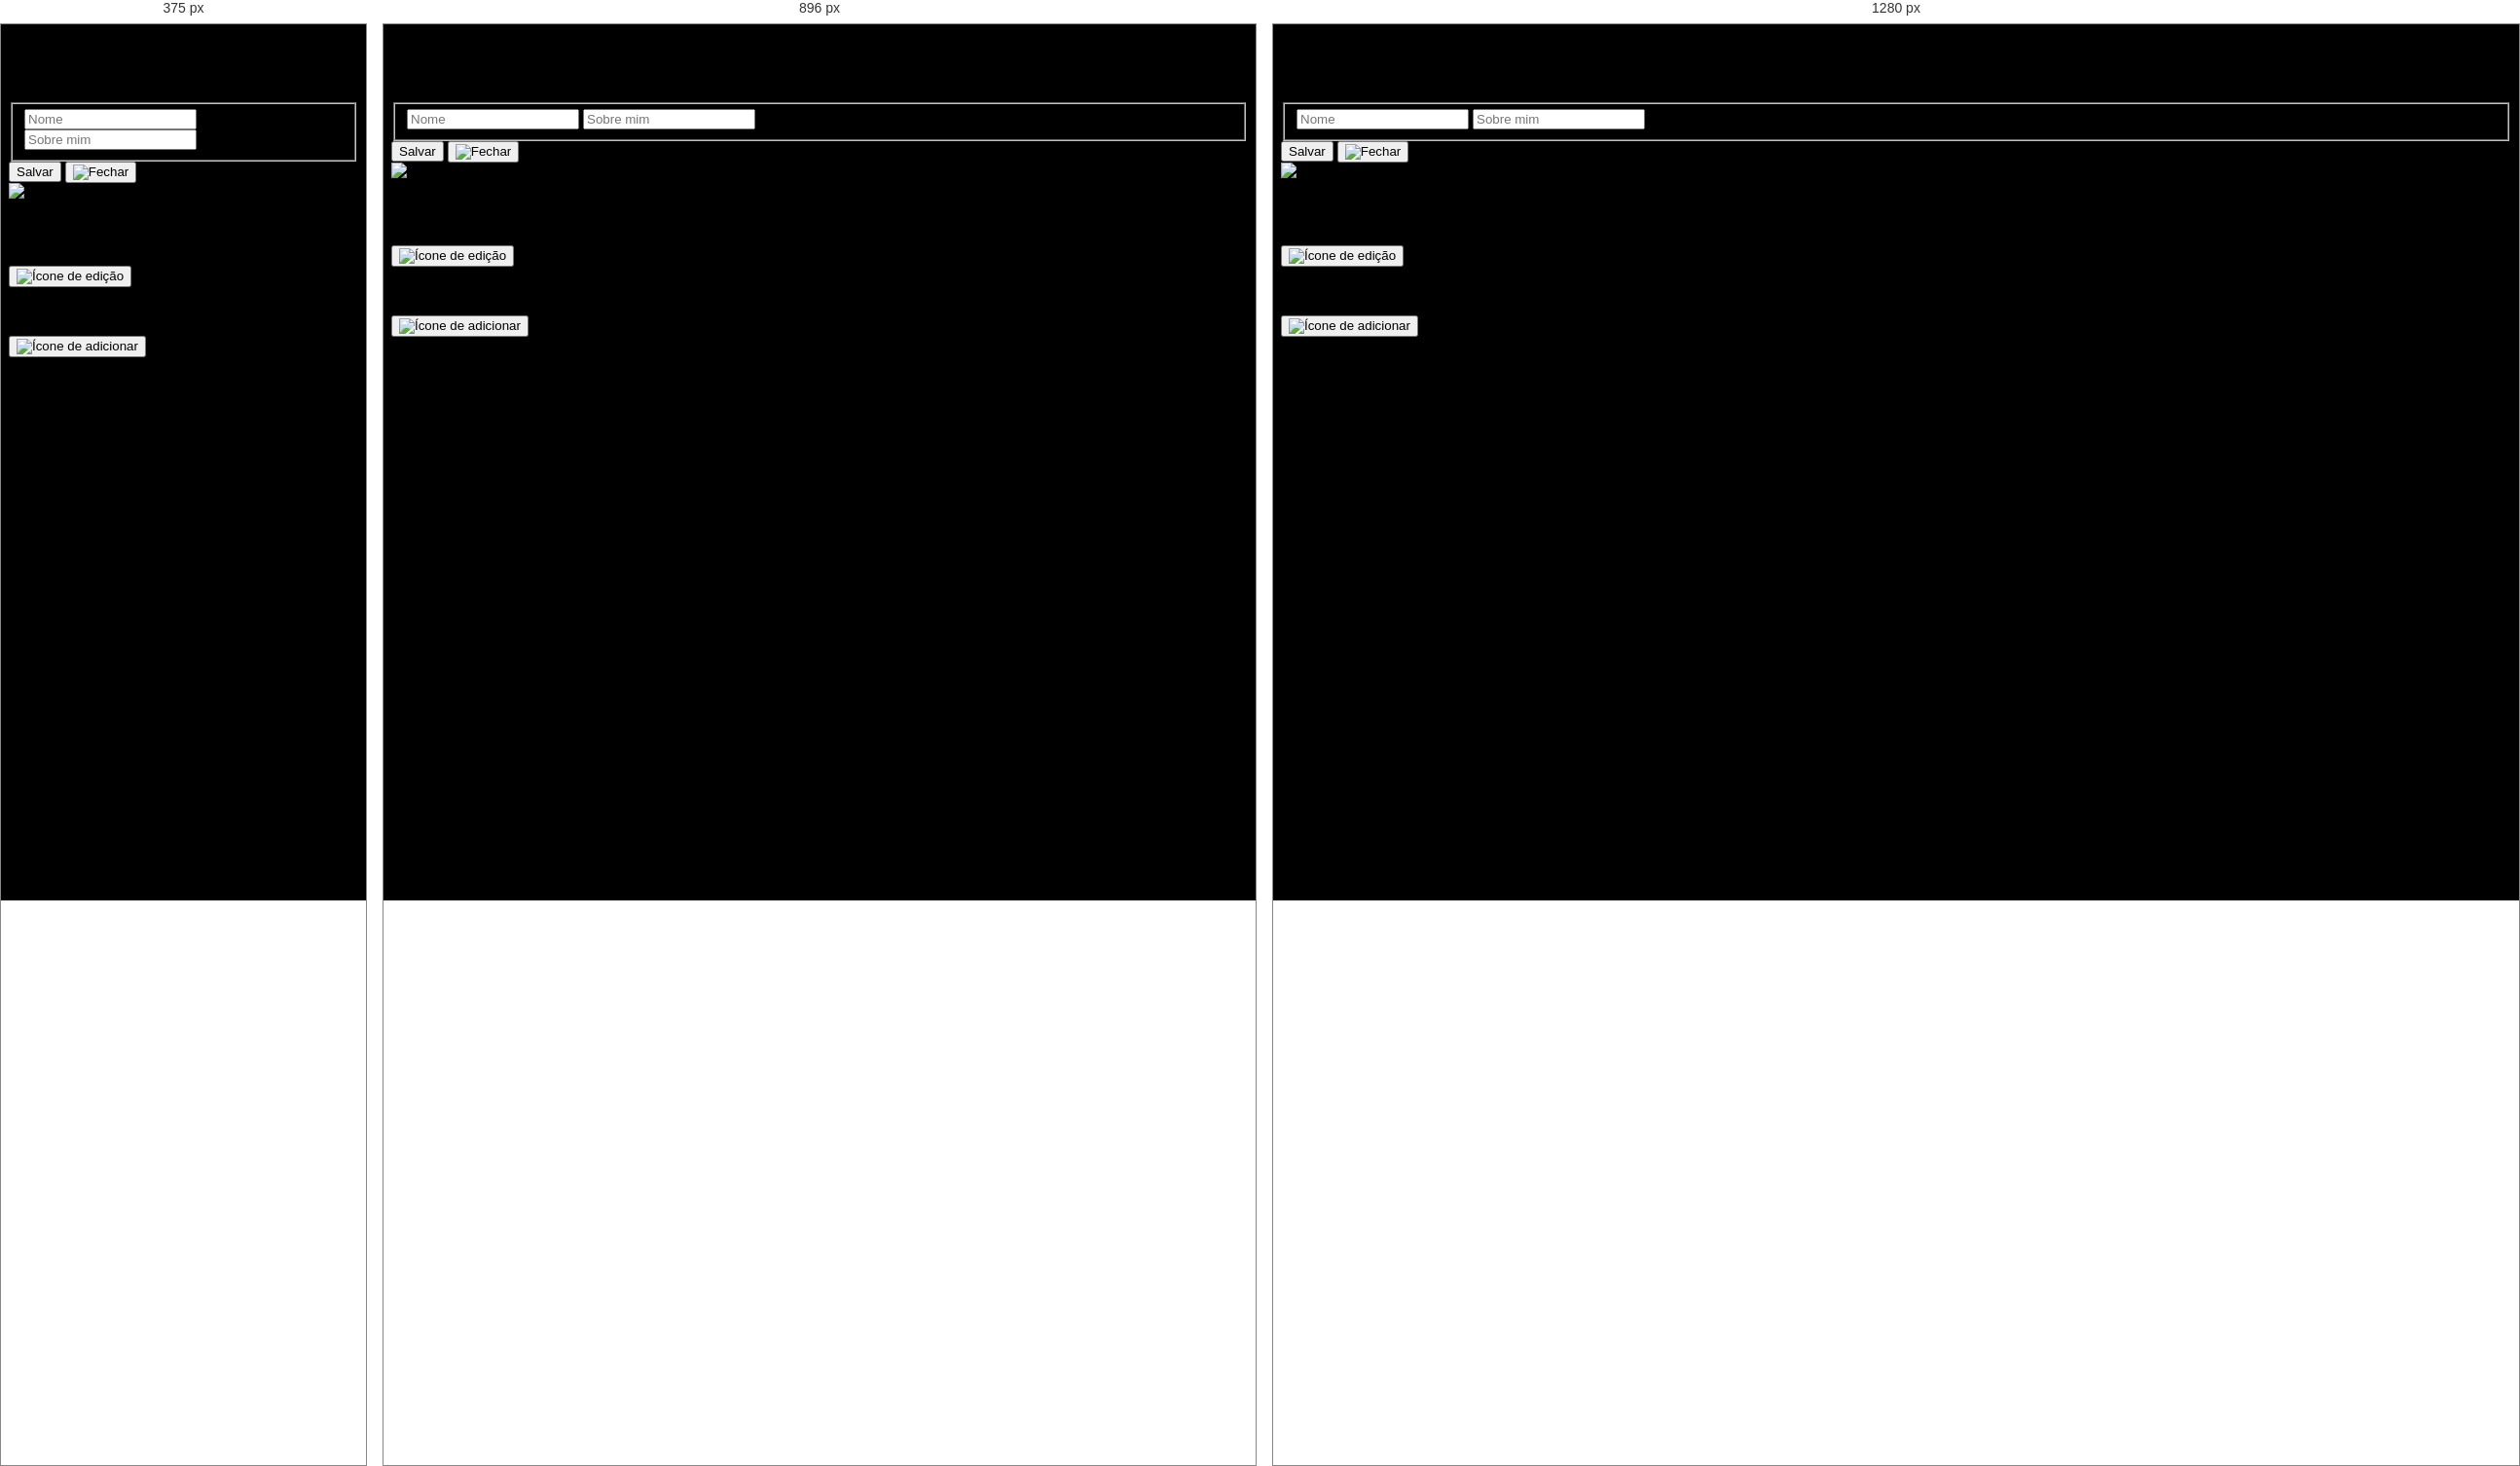
Rendered at 375 px, 896 px and 1280 px, left to right.

<!-- file: index.html -->
<!DOCTYPE html>
<html lang="pt">
  <head>
    <meta charset="UTF-8" />
    <meta name="viewport" content="width=device-width, initial-scale=1.0" />
    <title>Around the U.S.</title>
    <link rel="stylesheet" href="./pages/index.css" />
    <meta name="author" content="Iago Pedroso" />
    <meta
      name="description"
      content="Visitando os quatro cantos dos Estados Unidos com Jacques Cousteau"
    />
    <meta name="keywords" content="Jacques Cousteau Around the U.S." />
  </head>
  <body>
    <div class="popup">
      <form class="popup__container">
        <h1 class="popup__title">Editar perfil</h1>
        <fieldset class="popup__fieldset">
          <label class="popup__label"
            ><input class="popup__input" type="text" placeholder="Nome"
          /></label>
          <label class="popup__label"
            ><input class="popup__input" type="text" placeholder="Sobre mim"
          /></label>
        </fieldset>
        <button class="popup__button">Salvar</button>
        <button class="popup__close">
          <img src="./images/close.svg" alt="Fechar" />
        </button>
      </form>
    </div>
    <div class="page">
      <!--<header class="header">
        <img
          class="header__logo"
          src="./images/logo.svg"
          alt="Logo Around the US"
        />
      </header> -->
      <main class="content">
        <section class="profile">
          <img
            class="profile__photo"
            src="./images/cousteau.jpg"
            alt="Imagem de Jacques Cousteau"
          />
          <div class="profile__info">
            <h2 class="profile__name">Jacques Cousteau</h2>
            <button class="profile__edit">
              <img
                class="profile__edit-image"
                src="./images/edit.svg"
                alt="Ícone de edição"
              />
            </button>
            <p class="profile__description">Explorador</p>
          </div>
          <button class="profile__add-button">
            <img
              class="profile__add-image"
              src="./images/plus.svg"
              alt="Ícone de adicionar"
            />
          </button>
        </section>
        <!--<section>
          <ul class="grid">
            <li>
              <img
                class="grid__images grid__images_yosemite"
                src="./images/vale-yosemite.jpg"
                alt="Imagem do Vale Yosemite"
              />
              <div class="grid__card">
                <h3 class="grid__text">Vale de Yosemite</h3>
                <button class="grid__button">
                  <img src="./images/like.jpg" alt="Curtir" />
                </button>
              </div>
            </li>
            <li>
              <img
                class="grid__images grid__images_louise"
                src="./images/louise.jpg"
                alt="Imagem do Lago Louise"
              />
              <div class="grid__card">
                <h3 class="grid__text">Lago Louise</h3>
                <button class="grid__button">
                  <img src="./images/like.jpg" alt="Curtir" />
                </button>
              </div>
            </li>
            <li>
              <img
                class="grid__images grid__images_care"
                src="./images/montanha-care.jpg"
                alt="Imagem da Montanha Care"
              />
              <div class="grid__card">
                <h3 class="grid__text">Montanhas Care...</h3>
                <button class="grid__button">
                  <img src="./images/like.jpg" alt="Curtir" />
                </button>
              </div>
            </li>
            <li>
              <img
                class="grid__images grid__images_latemar"
                src="./images/latemar.jpg"
                alt="Imagem das Dolomitas de Latemar"
              />
              <div class="grid__card">
                <h3 class="grid__text">Latemar</h3>
                <button class="grid__button">
                  <img src="./images/like.jpg" alt="Curtir" />
                </button>
              </div>
            </li>
            <li>
              <img
                class="grid__images grid__images_nacional"
                src="./images/parque-nacional.jpg"
                alt="Imagem do Parque Nacional"
              />
              <div class="grid__card">
                <h3 class="grid__text">Parque Nacional...</h3>
                <button class="grid__button">
                  <img src="./images/like.jpg" alt="Curtir" />
                </button>
              </div>
            </li>
            <li>
              <img
                class="grid__images grid__images_di-braies"
                src="./images/di-braies.jpg"
                alt="Imagem do Lago di Braies"
              />
              <div class="grid__card">
                <h3 class="grid__text">Lago di Braies</h3>
                <button class="grid__button">
                  <img src="./images/like.jpg" alt="Curtir" />
                </button>
              </div>
            </li>
          </ul>
        </section>-->
      </main>
      <!-- <footer class="footer">
       <p class="footer__copyright">© 2024. Iago Pedroso</p>
      </footer>-->
    </div>
  </body>
</html>


/* @media block from header.css */
@media screen and (max-width: 768px) {
  .header {
    max-width: 700px;
    margin: 42px 0 0 50px;
  }
  .header__logo {
    max-width: 150px;
  }
}

/* @media block from header.css */
@media screen and (max-width: 320px) {
  .header {
    max-width: 320px;

    margin: 0;
  }
  .header__logo {
    max-width: 126px;
  }
}

/* @media block from grid.css */
@media screen and (max-width: 768px) {
  .grid {
    width: 583px;
    margin: 50px auto 0;
    grid-template-columns: repeat(2, 1fr);
    grid-template-rows: repeat(3, 1fr);
  }
}

/* @media block from grid.css */
@media screen and (max-width: 320px) {
  .grid {
    width: 282px;
    margin: 36px auto 0;
    grid-template-columns: repeat(1, 1fr);
    grid-template-rows: repeat(6, 1fr);
    row-gap: 20px;
  }
}

/* @media block from footer.css */
@media screen and (max-width: 1024px) {
  .footer {
    margin: 67px auto 60px 70px;
  }
}

/* @media block from footer.css */
@media screen and (max-width: 768px) {
  .footer {
    margin: 67px auto 60px 0;
  }
}

/* @media block from footer.css */
@media screen and (max-width: 320px) {
  .footer {
    margin: 50px auto 60px 19px;
  }
}